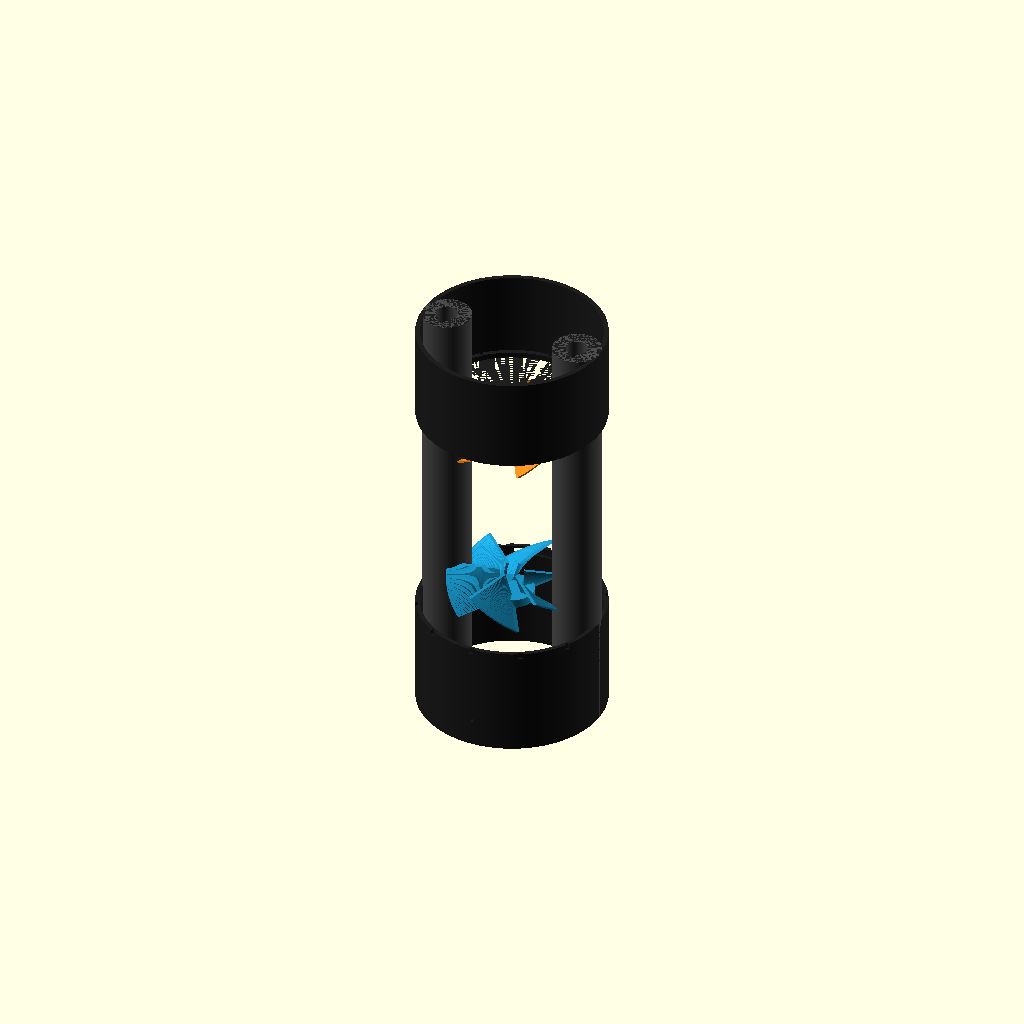
Cell 1 — every parameter at its default value.
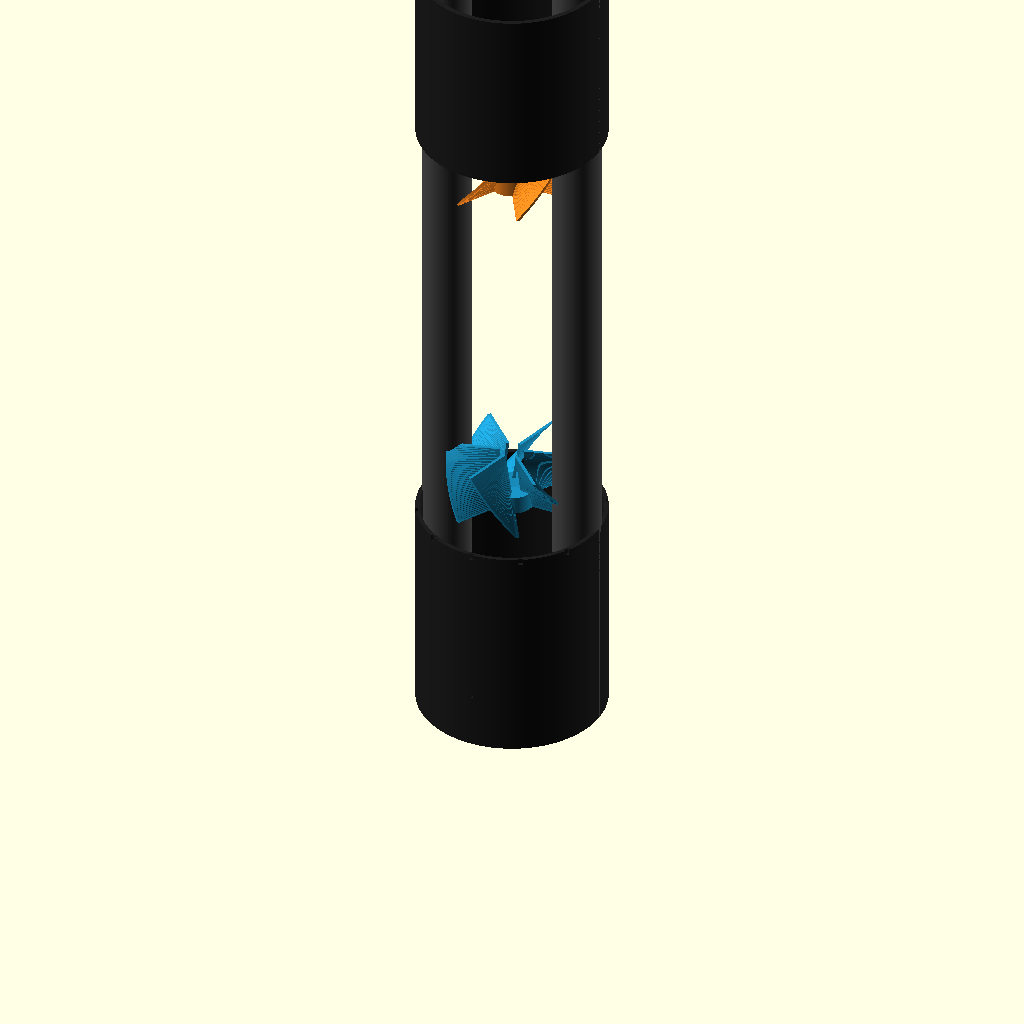
Cell 2: the same model with TOTAL_HEIGHT = 640.
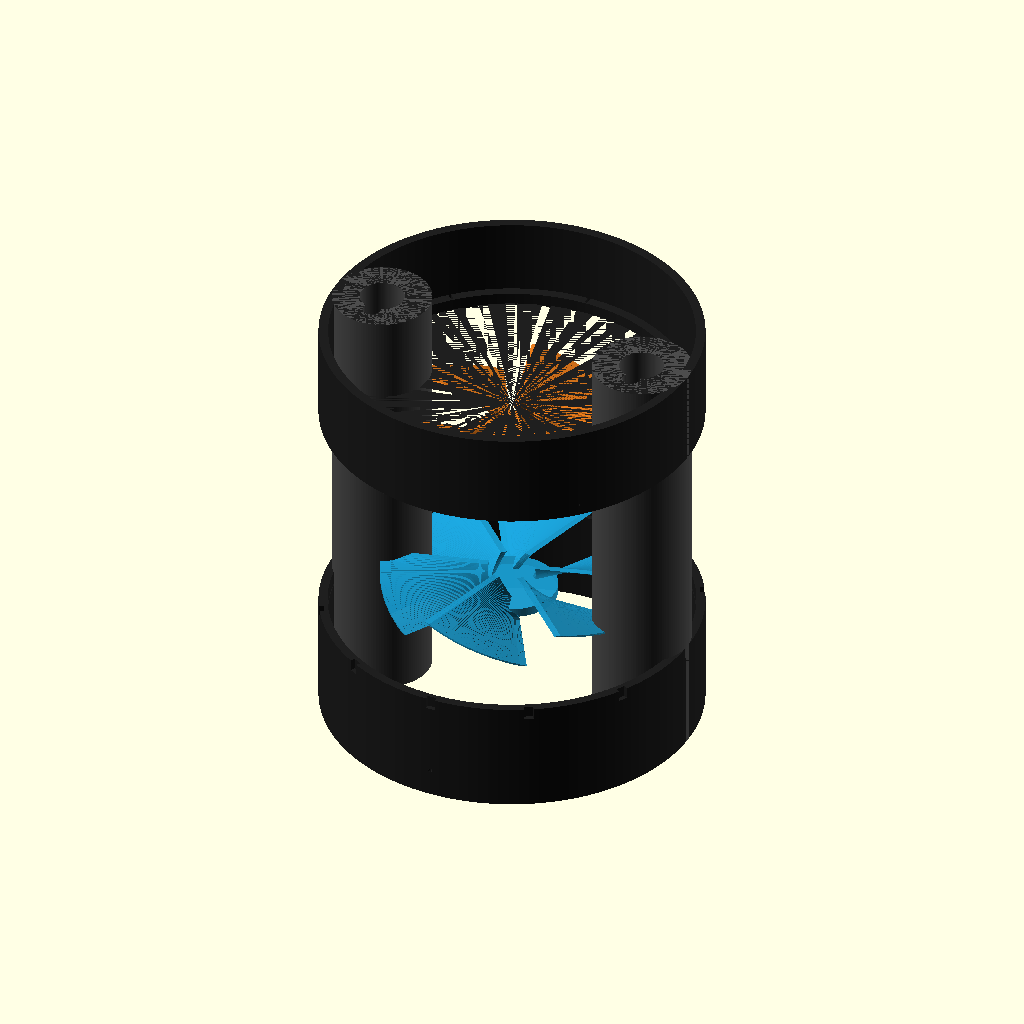
Cell 3 — OUTER_DIAMETER set to 280, the other parameters unchanged.
All cells are drawn from one camera (rotation 55°, 0°, 25°, orthographic, colour scheme Cornfield), so only the parameter changes between them.
Source of the model, sovereign-family-infrastructure/maker-utility88/example-business-model/vortex_hub.scad:
// Matrix Biomimetic Utilities - Parametric Hourglass Dual-Vortex Hub Core
TOTAL_HEIGHT = 320.0;       
OUTER_DIAMETER = 140.0;   

WALL_THICKNESS = max(2.5, OUTER_DIAMETER * 0.025); 
GLASS_RADIUS = (OUTER_DIAMETER - (WALL_THICKNESS * 2)) / 2;
GLASS_HEIGHT = TOTAL_HEIGHT * 0.52;    
BASE_HEIGHT = TOTAL_HEIGHT * 0.26;     
TOP_CAP_HEIGHT = TOTAL_HEIGHT * 0.22;  
PILLAR_WIDTH = OUTER_DIAMETER * 0.13;  
CONDUIT_RADIUS = PILLAR_WIDTH * 0.45;   
IMPELLER_RADIUS = GLASS_RADIUS * 0.72;  
IMPELLER_HEIGHT = TOP_CAP_HEIGHT * 0.32;    
$fn = 120; 

module Ultimate_Sensory_Hub() {
    // 1. SMART INTERACTIVE POWER BASE (Dry Electronics and Aroma Matrix)
    color([0.12, 0.12, 0.12]) {
        difference() {
            cylinder(h=BASE_HEIGHT, r=OUTER_DIAMETER/2);
            translate([0, 0, -0.1])
                cylinder(h=BASE_HEIGHT - WALL_THICKNESS, r=(OUTER_DIAMETER/2) - WALL_THICKNESS);
            translate([0, 0, BASE_HEIGHT - (WALL_THICKNESS * 1.5)])
                cylinder(h=WALL_THICKNESS * 2, r=GLASS_RADIUS + 0.4);
            // Essential Oil Passive Thermal Venting Grilles
            for (ang = [0 : 30 : 330]) {
                rotate([0, 0, ang]) {
                    translate([GLASS_RADIUS + (WALL_THICKNESS * 0.5), -WALL_THICKNESS/2, BASE_HEIGHT - WALL_THICKNESS*1.2])
                        cube([WALL_THICKNESS * 1.5, WALL_THICKNESS, WALL_THICKNESS * 2]);
                }
            }
            // Ambient Nursery Sound Sensor Mic Port
            translate([0, -OUTER_DIAMETER/2 + WALL_THICKNESS, BASE_HEIGHT * 0.25])
                rotate([90, 0, 0]) cylinder(h=WALL_THICKNESS * 2, r=1.5, center=true);
            // Recessed Qi Wireless Charging Cradle
            translate([0, OUTER_DIAMETER/2 - WALL_THICKNESS*1.5, BASE_HEIGHT - WALL_THICKNESS*1.2])
                cube([OUTER_DIAMETER * 0.4, WALL_THICKNESS * 2, WALL_THICKNESS * 1.5], center=true);
        }
    }
    // 2. COUNTER-ROTATING WATER KINETIC ENGINE (Biomimetic Blades)
    translate([0, 0, BASE_HEIGHT + (WALL_THICKNESS * 1.1)])
        color([0.1, 0.6, 0.8, 0.85]) Biomimetic_Impeller(IMPELLER_RADIUS, IMPELLER_HEIGHT, 1);
    translate([0, 0, BASE_HEIGHT + GLASS_HEIGHT - IMPELLER_HEIGHT - (WALL_THICKNESS * 1.1)])
        color([0.95, 0.5, 0.1, 0.85]) Biomimetic_Impeller(IMPELLER_RADIUS, IMPELLER_HEIGHT, -1);
    // 3. CAPACITIVE TOUCH SUPPORT COLUMNS
    color([0.3, 0.3, 0.3]) {
        translate([-(OUTER_DIAMETER/2 - PILLAR_WIDTH), 0, 0]) Capacitive_Conduit_Pillar(TOTAL_HEIGHT);
        translate([(OUTER_DIAMETER/2 - PILLAR_WIDTH), 0, 0]) Capacitive_Conduit_Pillar(TOTAL_HEIGHT);
    }
    // 4. ACOUSTIC WATER CHIME REVERSE TOP CAP
    translate([0, 0, BASE_HEIGHT + GLASS_HEIGHT]) {
        color([0.12, 0.12, 0.12]) {
            difference() {
                cylinder(h=TOP_CAP_HEIGHT, r=OUTER_DIAMETER/2);
                translate([0, 0, WALL_THICKNESS]) cylinder(h=TOP_CAP_HEIGHT, r=(OUTER_DIAMETER/2) - WALL_THICKNESS);
                translate([0, 0, -0.5]) cylinder(h=WALL_THICKNESS * 1.5, r=GLASS_RADIUS + 0.4);
            }
            // Acoustic Biomimetic Chime Ring
            translate([0, 0, WALL_THICKNESS]) {
                difference() {
                    cylinder(h=WALL_THICKNESS * 1.2, r=GLASS_RADIUS - 1);
                    cylinder(h=WALL_THICKNESS * 2, r=GLASS_RADIUS - WALL_THICKNESS - 1);
                    for (chime_cut = [0 : 45 : 315]) {
                        rotate([0, 0, chime_cut]) translate([GLASS_RADIUS - WALL_THICKNESS, -1, -0.5]) cube([WALL_THICKNESS * 2, 2, WALL_THICKNESS * 3]);
                    }
                }
            }
        }
    }
}
module Capacitive_Conduit_Pillar(h_p) {
    difference() {
        cylinder(h=h_p, r=PILLAR_WIDTH);
        translate([0, 0, -1]) cylinder(h=h_p + 2, r=CONDUIT_RADIUS);
        translate([0, -PILLAR_WIDTH*0.5, -1]) cylinder(h=h_p + 2, r=CONDUIT_RADIUS * 0.4);
    }
}
module Biomimetic_Impeller(r, h, phase_dir) {
    cylinder(h=h*0.3, r=r*0.35);
    for (blade_angle = [0 : 60 : 300]) {
        rotate([0, 0, blade_angle * phase_dir]) {
            linear_extrude(height=h, twist=45 * phase_dir, slices=40) {
                translate([r*0.18, -WALL_THICKNESS/3, 0]) square([r * 0.82, WALL_THICKNESS/1.5]);
            }
        }
    }
}
Ultimate_Sensory_Hub();
Customizer parameters (derived from the source; name, type, default, range or options):
TOTAL_HEIGHT: number, default 320
OUTER_DIAMETER: number, default 140
